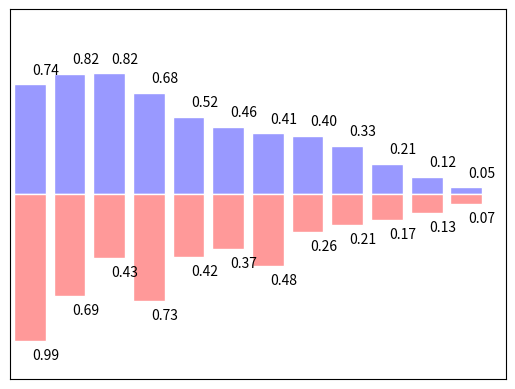

Python code for this plot:
import matplotlib.pyplot as plt
import numpy as np
n = 12
X = np.arange(n)
# np.random.uniform(0.5, 1.0, n) 在[0.5 1.0)随机生成n个浮点数
Y1 = (1 - X / float(n)) * np.random.uniform(0.5, 1.0, n)
Y2 = (1 - X / float(n)) * np.random.uniform(0.5, 1.0, n)

plt.bar(X, +Y1, facecolor='#9999ff', edgecolor='white')
plt.bar(X, -Y2, facecolor='#ff9999', edgecolor='white')

for x, y in zip(X, Y1):
    # ha: 横向对齐方式
    # va: 纵向对齐方式
    #  '%.2f' % y传入数保留两位小数
    plt.text(x + 0.4, y + 0.05, '%.2f' % y, ha='center', va='bottom')

for x, y in zip(X, Y2):
    plt.text(x + 0.4, -y - 0.05, '%.2f' % y, ha='center', va='top')

plt.xlim(-.5, n)
plt.xticks(())
plt.ylim(-1.25, 1.25)
plt.yticks(())

plt.show()
